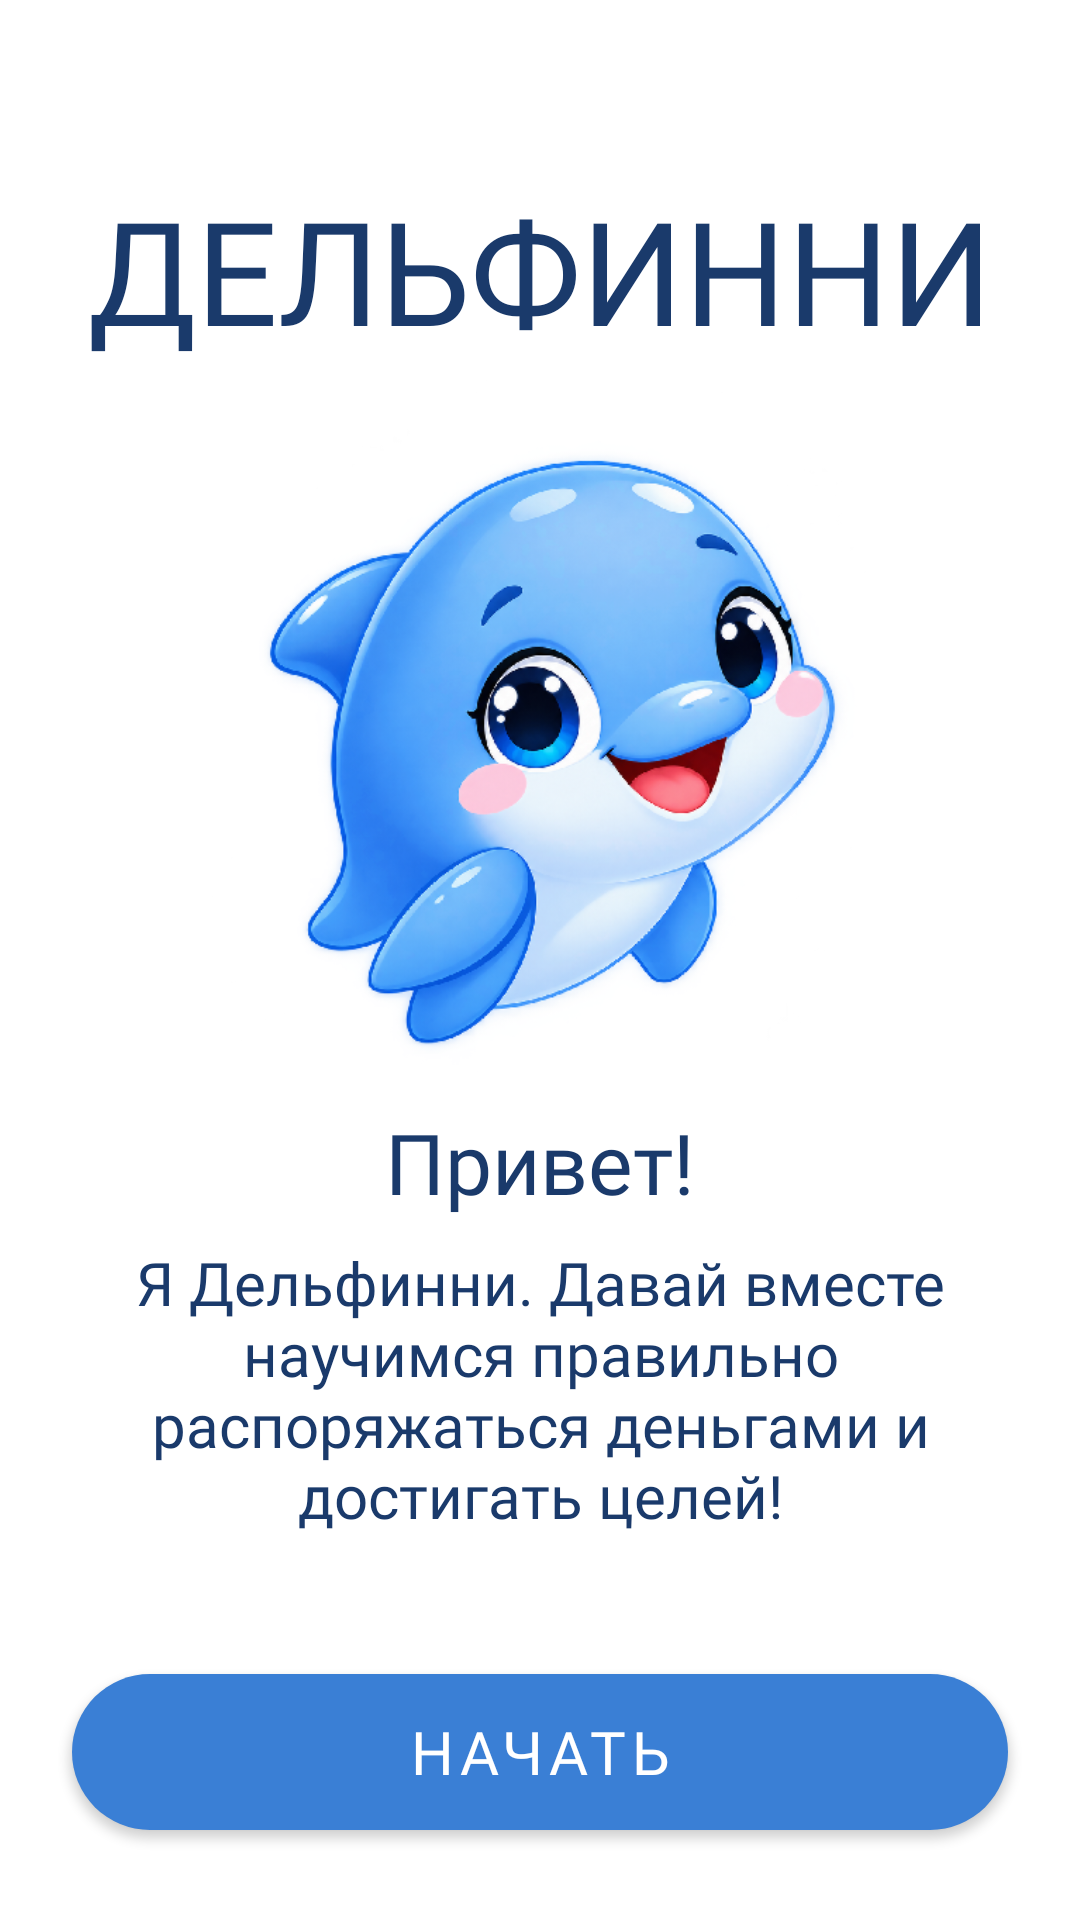

This screen was rendered from an Android layout file. Write that file and the resources it references.
<!-- AndroidManifest.xml: application theme Theme.Finni -->
<!-- res/layout/activity_splash.xml -->
<?xml version="1.0" encoding="utf-8"?>
<androidx.constraintlayout.widget.ConstraintLayout
    xmlns:android="http://schemas.android.com/apk/res/android"
    xmlns:app="http://schemas.android.com/apk/res-auto"
    android:layout_width="match_parent"
    android:layout_height="match_parent">

    <ImageView
        android:id="@+id/iv_background"
        android:layout_width="0dp"
        android:layout_height="0dp"
        android:scaleType="fitXY"
        android:src="@drawable/background_1"
        app:layout_constraintBottom_toBottomOf="parent"
        app:layout_constraintEnd_toEndOf="parent"
        app:layout_constraintStart_toStartOf="parent"
        app:layout_constraintTop_toTopOf="parent" />

    <androidx.constraintlayout.widget.Guideline
        android:id="@+id/guideline_top"
        android:layout_width="wrap_content"
        android:layout_height="wrap_content"
        android:orientation="horizontal"
        app:layout_constraintGuide_percent="0.1" />

    <TextView
        android:id="@+id/tv_logo"
        android:layout_width="wrap_content"
        android:layout_height="wrap_content"
        android:autoSizeMaxTextSize="48sp"
        android:autoSizeMinTextSize="28sp"
        android:autoSizeTextType="uniform"
        android:fontFamily="@font/fredoka"
        android:gravity="center"
        android:includeFontPadding="false"
        android:text="ДЕЛЬФИННИ"
        android:textColor="@color/dark_blue"
        android:textSize="48sp"
        app:layout_constraintEnd_toEndOf="parent"
        app:layout_constraintStart_toStartOf="parent"
        app:layout_constraintTop_toTopOf="@id/guideline_top"
        app:layout_constraintWidth_max="400dp" />

    <ImageView
        android:id="@+id/iv_dolphin"
        android:layout_width="0dp"
        android:layout_height="0dp"
        android:layout_marginStart="24dp"
        android:layout_marginEnd="24dp"
        android:adjustViewBounds="true"
        android:scaleType="fitCenter"
        android:src="@drawable/dolphin_boy"
        app:layout_constraintBottom_toTopOf="@id/ll_bubble"
        app:layout_constraintDimensionRatio="1:1"
        app:layout_constraintEnd_toEndOf="parent"
        app:layout_constraintStart_toStartOf="parent"
        app:layout_constraintTop_toBottomOf="@id/tv_logo"
        app:layout_constraintVertical_bias="0.5" />

    <LinearLayout
        android:id="@+id/ll_bubble"
        android:layout_width="0dp"
        android:layout_height="wrap_content"
        android:layout_marginStart="24dp"
        android:layout_marginEnd="24dp"
        android:layout_marginBottom="24dp"
        android:background="@drawable/bg_bubble"
        android:gravity="center"
        android:orientation="vertical"
        android:paddingTop="8dp"
        android:paddingStart="16dp"
        android:paddingEnd="16dp"
        android:paddingBottom="16dp"
        app:layout_constraintBottom_toTopOf="@id/btn_start"
        app:layout_constraintEnd_toEndOf="parent"
        app:layout_constraintStart_toStartOf="parent"
        app:layout_constraintWidth_max="520dp">

        <TextView
            android:id="@+id/tv_hello_title"
            android:layout_width="wrap_content"
            android:layout_height="wrap_content"
            android:fontFamily="@font/nunitobold"
            android:paddingBottom="8dp"
            android:text="Привет!"
            android:textColor="@color/dark_blue"
            android:textSize="28sp" />

        <TextView
            android:id="@+id/tv_hello_body"
            android:layout_width="match_parent"
            android:layout_height="wrap_content"
            android:fontFamily="@font/nunitoregular"
            android:gravity="center"
            android:text="Я Дельфинни. Давай вместе научимся правильно распоряжаться деньгами и достигать целей!"
            android:textColor="@color/dark_blue"
            android:textSize="20sp"
            android:autoSizeTextType="uniform"
            android:autoSizeMinTextSize="14sp"
            android:autoSizeMaxTextSize="20sp" />

    </LinearLayout>

    <com.google.android.material.button.MaterialButton
        android:id="@+id/btn_start"
        android:layout_width="0dp"
        android:layout_height="64dp"
        android:layout_marginStart="24dp"
        android:layout_marginEnd="24dp"
        android:layout_marginBottom="24dp"
        android:fontFamily="@font/nunitobold"
        android:text="Начать"
        android:textColor="@color/white"
        android:textSize="20sp"
        app:backgroundTint="@color/blue_button"
        app:cornerRadius="28dp"
        app:layout_constraintBottom_toBottomOf="parent"
        app:layout_constraintEnd_toEndOf="parent"
        app:layout_constraintStart_toStartOf="parent"
        app:layout_constraintWidth_max="512dp"
        app:rippleColor="@color/blue_button_ripple" />

</androidx.constraintlayout.widget.ConstraintLayout>
<!-- resources referenced by this layout -->
<resources>
  <color name="blue_button">#3A7FD5</color>
  <color name="blue_button_ripple">#2A5FA5</color>
  <color name="dark_blue">#1A3A6B</color>
  <color name="white">#FFFFFFFF</color>
  <!-- drawable bg_bubble (drawable) -->
  <?xml version="1.0" encoding="utf-8"?>
  <ripple xmlns:android="http://schemas.android.com/apk/res/android"
      android:color="?attr/colorControlHighlight">
  
      <item>
          <shape android:shape="rectangle">
              <solid android:color="@android:color/white" />
              <corners
                  android:topLeftRadius="32dp"
                  android:topRightRadius="32dp"
                  android:bottomLeftRadius="32dp"
                  android:bottomRightRadius="32dp" />
          </shape>
      </item>
  
      <item android:id="@android:id/mask">
          <shape android:shape="rectangle">
              <solid android:color="@android:color/white" />
              <corners
                  android:topLeftRadius="32dp"
                  android:topRightRadius="32dp"
                  android:bottomLeftRadius="32dp"
                  android:bottomRightRadius="32dp" />
          </shape>
      </item>
  
  </ripple>
  <!-- drawable dolphin_boy: png bitmap (drawable, 236939 bytes) -->
  <style name="Theme.Finni" parent="Theme.MaterialComponents.Light.NoActionBar">
          <item name="android:windowFullscreen">true</item>
  
          <item name="colorPrimary">#3A7FD5</item>
          <item name="colorPrimaryDark">#1A5AAF</item>
          <item name="colorAccent">#3A7FD5</item>
      </style>
</resources>
